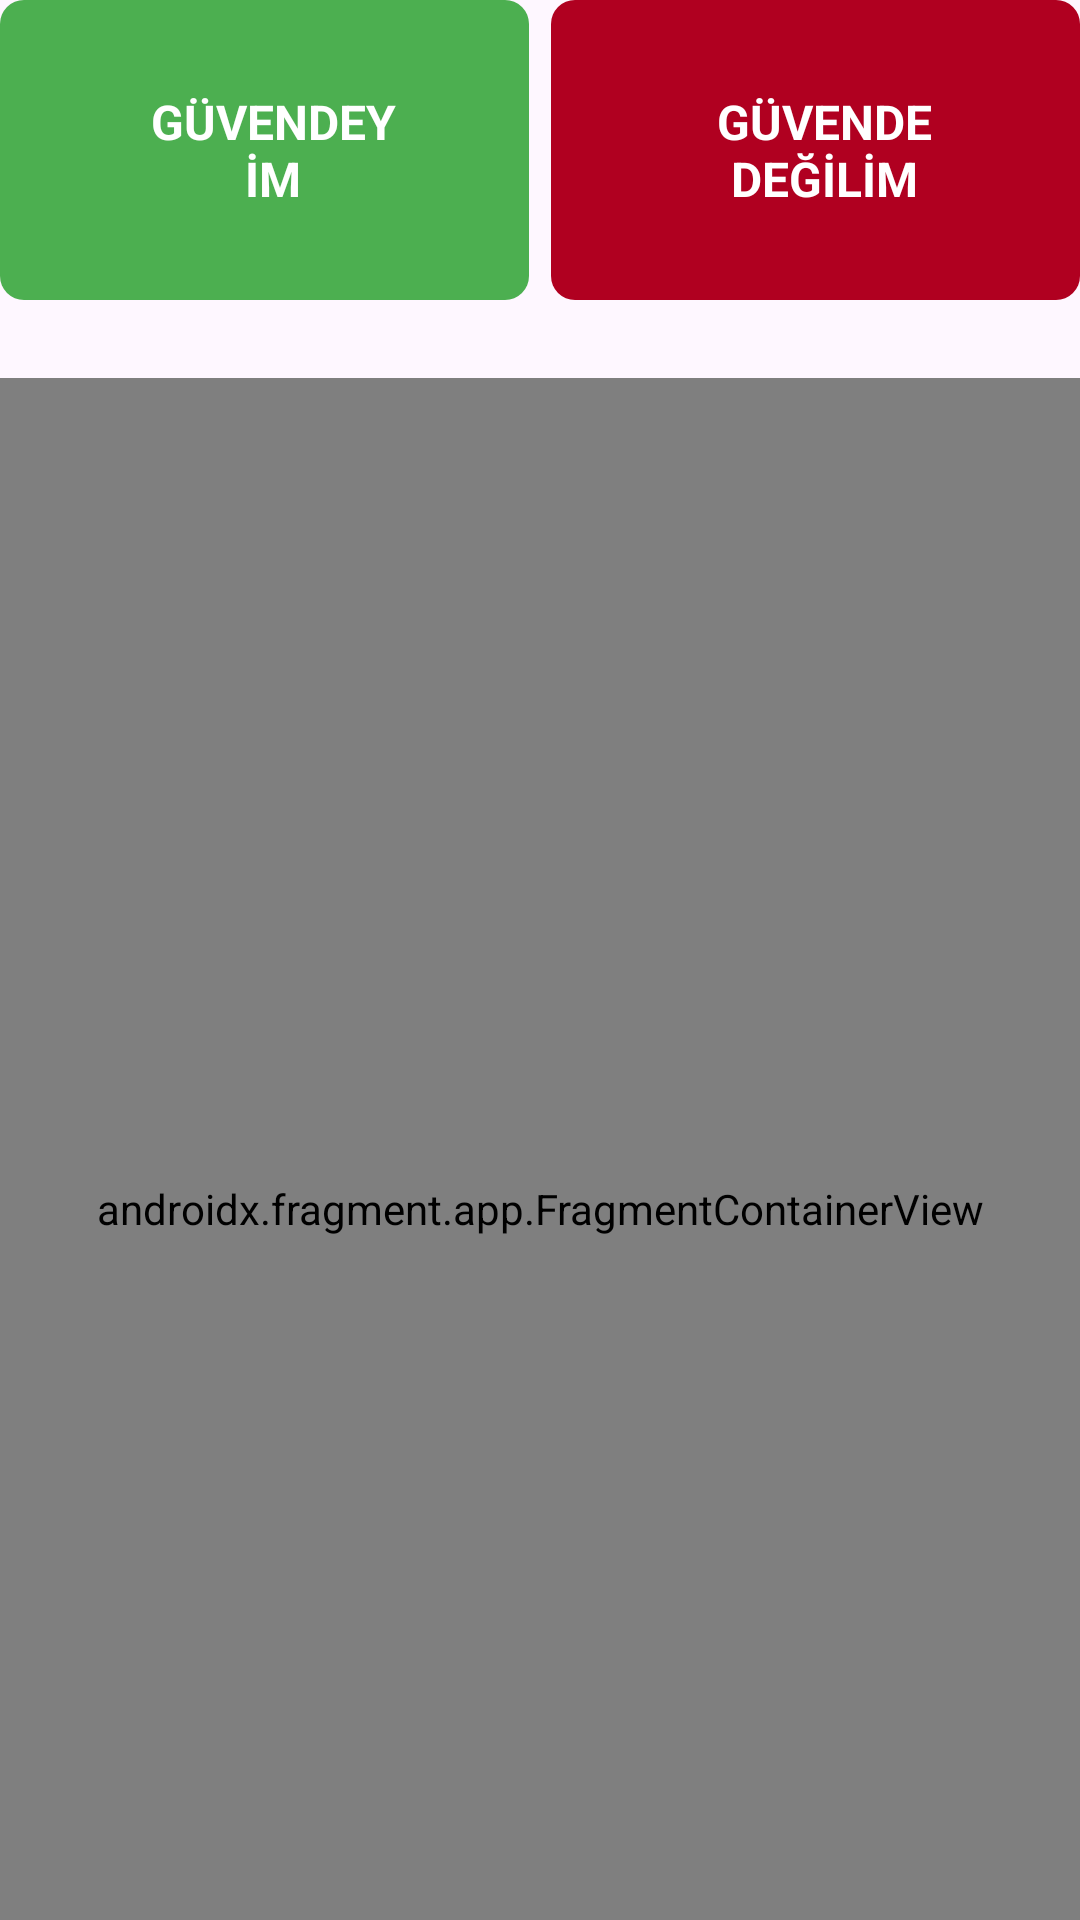

The Android layout XML behind this screen, and the referenced resources:
<!-- AndroidManifest.xml: application theme Theme.Deprem_proje -->
<!-- res/layout/fragment_home.xml -->
<?xml version="1.0" encoding="utf-8"?>
<FrameLayout xmlns:android="http://schemas.android.com/apk/res/android"
    xmlns:tools="http://schemas.android.com/tools"
    android:layout_width="match_parent"
    android:layout_height="match_parent"
    tools:context=".Kullanici.Fragments.HomeFragment">


    <include
        layout="@layout/guvendeyim"/>


</FrameLayout>
<!-- res/layout/guvendeyim.xml (included above) -->
<?xml version="1.0" encoding="utf-8"?>
<androidx.constraintlayout.widget.ConstraintLayout xmlns:android="http://schemas.android.com/apk/res/android"
    xmlns:app="http://schemas.android.com/apk/res-auto"
    xmlns:tools="http://schemas.android.com/tools"
    android:layout_width="match_parent"
    android:layout_height="match_parent">

    <RelativeLayout
        android:id="@+id/guvendeyim"
        android:layout_width="0dp"
        android:layout_height="100dp"


        android:background="@drawable/rounded_green_background"
        android:clickable="true"
        android:focusable="true"
        android:onClick="guvendeyim"
        app:layout_constraintStart_toStartOf="parent"
        app:layout_constraintTop_toTopOf="parent"
        app:layout_constraintWidth_percent="0.49">


        <ImageView
            android:id="@+id/tikIkonu"
            android:layout_width="24dp"
            android:layout_height="24dp"
            android:layout_alignParentEnd="true"
            android:layout_centerVertical="true"
            android:layout_marginEnd="10dp"
            android:src="@drawable/common_google_signin_btn_icon_light" />

        <TextView
            android:id="@+id/durumMetni1"
            android:layout_width="100dp"
            android:layout_height="wrap_content"
            android:layout_alignParentStart="true"
            android:layout_centerVertical="true"
            android:layout_marginStart="50dp"
            android:layout_marginEnd="10dp"
            android:layout_toStartOf="@id/tikIkonu"
            android:text="GÜVENDEYİM"
            android:textAlignment="center"
            android:textColor="#FFFFFF"
            android:textSize="16sp"
            android:textStyle="bold" />

    </RelativeLayout>

    <RelativeLayout
        android:id="@+id/guvendeDegilim"
        android:layout_width="0dp"
        android:layout_height="100dp"

        android:background="@drawable/rounded_red_background"
        android:clickable="true"
        android:focusable="true"
        android:onClick="guvendeDegilim"
        app:layout_constraintEnd_toEndOf="parent"
        app:layout_constraintTop_toTopOf="parent"
        app:layout_constraintWidth_percent="0.49">

        <ImageView
            android:id="@+id/carpiIkon"
            android:layout_width="24dp"
            android:layout_height="24dp"
            android:layout_alignParentEnd="true"
            android:layout_centerVertical="true"
            android:layout_marginEnd="10dp"
            android:src="@drawable/common_google_signin_btn_icon_light" />

        <TextView
            android:id="@+id/durumMetni2"
            android:layout_width="100dp"
            android:layout_height="wrap_content"
            android:layout_alignParentStart="true"
            android:layout_centerVertical="true"
            android:layout_marginStart="50dp"
            android:layout_marginEnd="10dp"
            android:layout_toStartOf="@id/carpiIkon"
            android:text="GÜVENDE DEĞİLİM"
            android:textAlignment="center"
            android:textColor="#FFFFFF"
            android:textSize="16sp"
            android:textStyle="bold" />

    </RelativeLayout>

    <androidx.fragment.app.FragmentContainerView
        android:id="@+id/userMap"
        android:name="com.google.android.gms.maps.SupportMapFragment"
        android:layout_width="409dp"
        android:layout_height="554dp"
        android:layout_marginTop="50dp"
        android:orientation="vertical"
        app:layout_constraintBottom_toBottomOf="parent"
        app:layout_constraintEnd_toEndOf="parent"
        app:layout_constraintStart_toStartOf="parent"
        app:layout_constraintTop_toBottomOf="@+id/guvendeyim"
        app:layout_constraintVertical_bias="0.375">

    </androidx.fragment.app.FragmentContainerView>


</androidx.constraintlayout.widget.ConstraintLayout>
<!-- resources referenced by this layout -->
<resources>
  <!-- drawable rounded_green_background (drawable) -->
  <?xml version="1.0" encoding="utf-8"?>
  <shape xmlns:android="http://schemas.android.com/apk/res/android">
      <solid android:color="#4CAF50" /> 
      <corners android:radius="8dp" /> 
  </shape>
  <!-- drawable rounded_red_background (drawable) -->
  <?xml version="1.0" encoding="utf-8"?>
  <shape xmlns:android="http://schemas.android.com/apk/res/android">
      <solid android:color="@color/design_default_color_error" /> 
      <corners android:radius="8dp" /> 
  </shape>
  <style name="Theme.Deprem_proje" parent="Base.Theme.Deprem_proje" />
  <style name="Base.Theme.Deprem_proje" parent="Theme.Material3.DayNight.NoActionBar">
          
          
      </style>
</resources>
